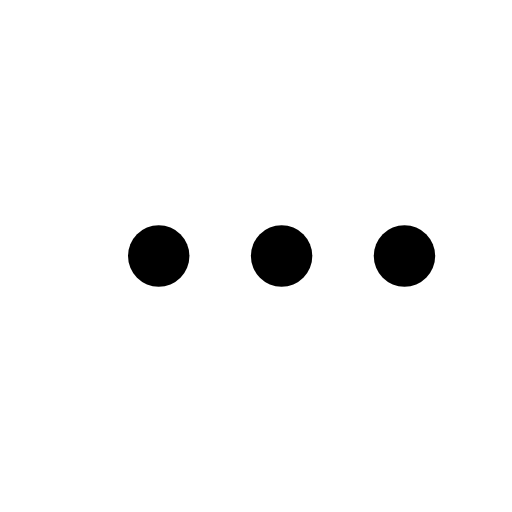
t = 0.00 s
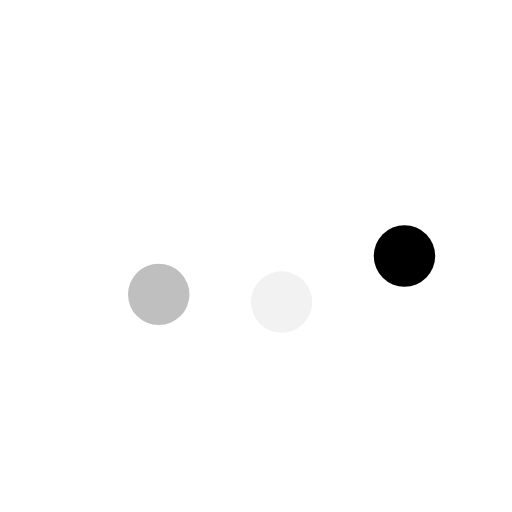
t = 0.23 s
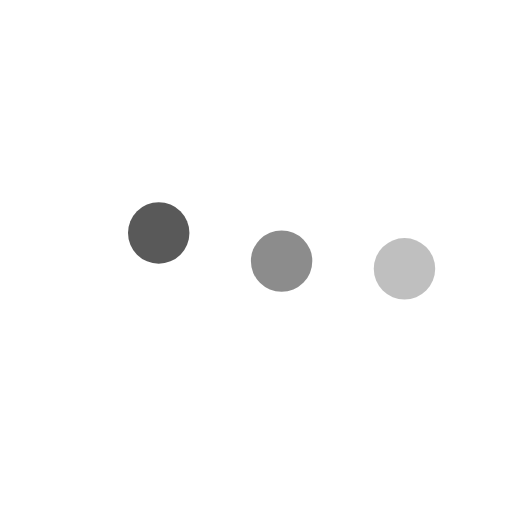
t = 0.43 s
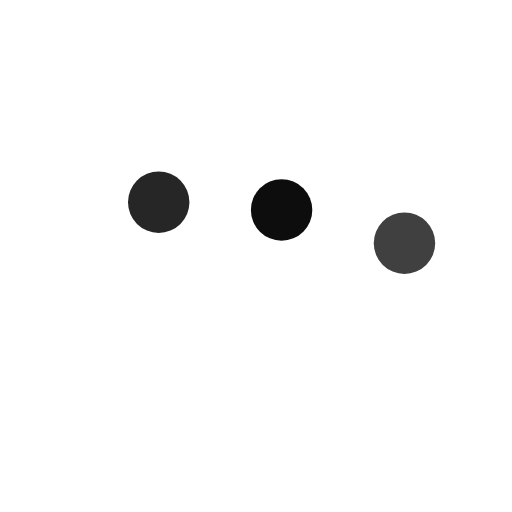
t = 0.68 s
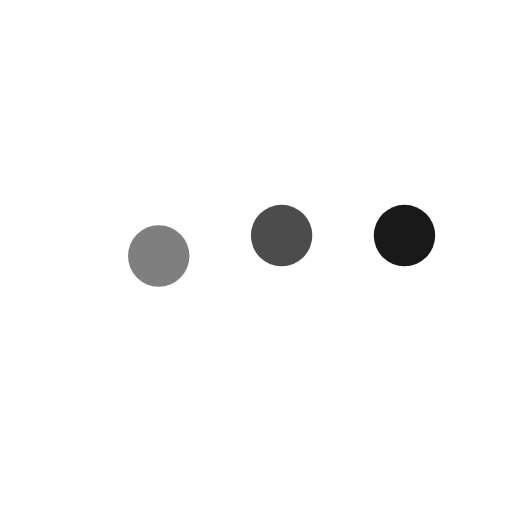
t = 0.85 s
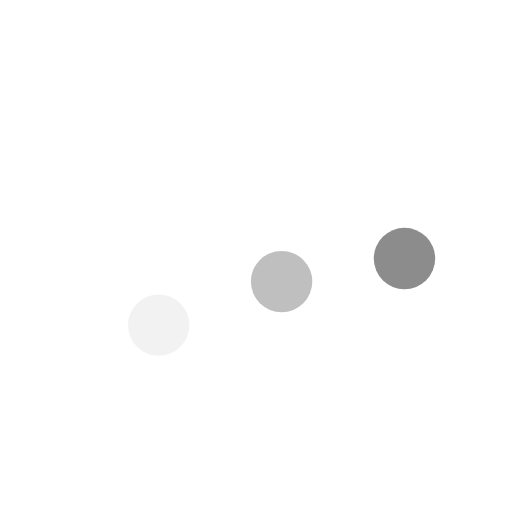
t = 1.08 s

The animated SVG that drew these frames (rendered in a browser with its animation timeline set to each time). Animation: 6 SMIL elements (animate=3,animateTransform=3); one cycle of 1.30 s, repeats indefinitely.

<svg viewBox="-25 -25 100 100" preserveAspectRatio="xMidYMid">
	<circle fill="#000" stroke="none" cx="6" cy="25" r="6">
    <animateTransform 
       attributeName="transform" 
       dur="1s" 
       type="translate" 
       values="0 15 ; 0 -15; 0 15" 
       repeatCount="indefinite" 
       begin="0.1"/>
    <animate
      attributeName="opacity"
      dur="1s"
      values="0;1;0"
      repeatCount="indefinite"
      begin="0.1"/>  
  </circle>
  <circle fill="#000" stroke="none" cx="30" cy="25" r="6">
    <animateTransform 
       attributeName="transform" 
       dur="1s" 
       type="translate" 
       values="0 10 ; 0 -10; 0 10" 
       repeatCount="indefinite" 
       begin="0.2"/>
    <animate
      attributeName="opacity"
      dur="1s"
      values="0;1;0"
      repeatCount="indefinite" 
      begin="0.2"/>  
  </circle>
  <circle fill="#000" stroke="none" cx="54" cy="25" r="6">
    <animateTransform 
       attributeName="transform" 
       dur="1s" 
       type="translate" 
       values="0 5 ; 0 -5; 0 5" 
       repeatCount="indefinite" 
       begin="0.3"/>
		<animate
      attributeName="opacity"
      dur="1s"
      values="0;1;0"
      repeatCount="indefinite" 
      begin="0.3"/>
  </circle>
</svg>